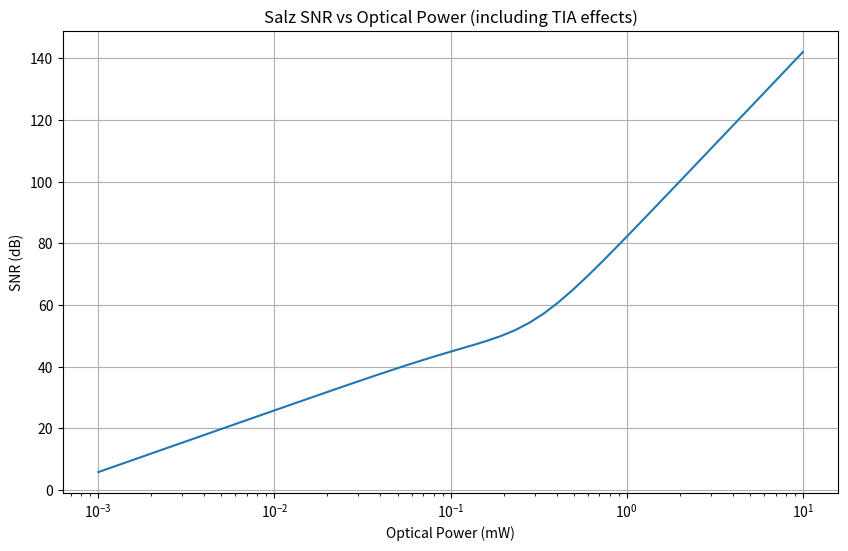

Reproduce this figure in Python.
import numpy as np
import matplotlib.pyplot as plt
from scipy import signal
from scipy.optimize import minimize_scalar

class SalzSNRCalculator:
    def __init__(self, bit_rate, pulse_shape='nrz', alpha=0.0):
        """
        Initialize Salz SNR calculator
        
        Parameters:
        bit_rate: Symbol rate in Hz
        pulse_shape: 'nrz', 'rz', or 'raised_cosine'
        alpha: Roll-off factor for raised cosine (0 <= alpha <= 1)
        """
        self.bit_rate = bit_rate
        self.T = 1 / bit_rate  # Symbol period
        self.pulse_shape = pulse_shape
        self.alpha = alpha
        
    def generate_pulse_shape(self, t):
        """Generate pulse shape function"""
        if self.pulse_shape == 'nrz':
            return np.where(np.abs(t) <= self.T/2, 1.0, 0.0)
        elif self.pulse_shape == 'rz':
            return np.where(np.abs(t) <= self.T/4, 1.0, 0.0)
        elif self.pulse_shape == 'raised_cosine':
            return self._raised_cosine_pulse(t)
        else:
            raise ValueError("Unsupported pulse shape")
    
    def _raised_cosine_pulse(self, t):
        """Raised cosine pulse shape"""
        t_norm = t / self.T
        
        # Handle special cases to avoid division by zero
        if self.alpha == 0:
            return np.sinc(t_norm)
        
        with np.errstate(divide='ignore', invalid='ignore'):
            numerator = np.sin(np.pi * t_norm) * np.cos(np.pi * self.alpha * t_norm)
            denominator = np.pi * t_norm * (1 - (2 * self.alpha * t_norm)**2)
            
            # Handle t = 0 case
            result = np.where(t == 0, 1.0, numerator / denominator)
            
            # Handle t = ±T/(2*alpha) cases
            if self.alpha > 0:
                critical_points = np.abs(t_norm) == 1/(2*self.alpha)
                result = np.where(critical_points, 
                                self.alpha/2 * np.sin(np.pi/(2*self.alpha)), 
                                result)
        
        return result
    
    def tia_transfer_function(self, f, r_f, c_f, r_in=50, c_in=1e-12):
        """
        TIA transfer function including parasitic capacitance
        
        Parameters:
        f: frequency array
        r_f: feedback resistance
        c_f: feedback capacitance
        r_in: input resistance
        c_in: input capacitance
        """
        s = 2j * np.pi * f
        
        # TIA gain with parasitic effects
        z_f = r_f / (1 + s * r_f * c_f)  # Feedback impedance
        z_in = r_in / (1 + s * r_in * c_in)  # Input impedance
        
        # Simplified TIA transfer function
        h_tia = -z_f / (1 + z_f / z_in)
        
        return h_tia
    
    def tia_noise_psd(self, f, r_f, c_f, temp=300, i_n=1e-12):
        """
        TIA noise power spectral density
        
        Parameters:
        f: frequency array
        r_f: feedback resistance
        c_f: feedback capacitance
        temp: temperature in Kelvin
        i_n: input current noise density (A/√Hz)
        """
        k_b = 1.38e-23  # Boltzmann constant
        
        # Thermal noise from feedback resistor
        v_n_thermal = 4 * k_b * temp * r_f
        
        # Current noise contribution
        h_tia = self.tia_transfer_function(f, r_f, c_f)
        v_n_current = (i_n * np.abs(h_tia))**2
        
        # Total noise PSD
        s_n = v_n_thermal + v_n_current
        
        return s_n
    
    def tia_nonlinearity(self, i_in, r_f, v_sat=1.0, p3=0.1):
        """
        TIA non-linearity model
        
        Parameters:
        i_in: input current
        r_f: feedback resistance
        v_sat: saturation voltage
        p3: third-order intercept point parameter
        """
        # Linear response
        v_linear = i_in * r_f
        
        # Saturation effect
        v_sat_effect = v_sat * np.tanh(v_linear / v_sat)
        
        # Third-order non-linearity
        v_nonlinear = v_sat_effect + p3 * (v_linear / v_sat)**3
        
        return v_nonlinear
    
    def calculate_isi_penalty(self, channel_response, num_symbols=100):
        """
        Calculate ISI penalty using Salz method
        
        Parameters:
        channel_response: impulse response of the channel
        num_symbols: number of symbols to consider for ISI calculation
        """
        # Sample at symbol rate
        dt = self.T / 100  # Oversampling
        t = np.arange(-num_symbols*self.T, num_symbols*self.T, dt)
        
        # Generate pulse shape
        pulse = self.generate_pulse_shape(t)
        
        # Convolve with channel response
        received_pulse = np.convolve(pulse, channel_response, mode='same')
        
        # Find peak (main cursor)
        peak_idx = np.argmax(np.abs(received_pulse))
        peak_value = received_pulse[peak_idx]
        
        # Calculate ISI from pre- and post-cursors
        symbol_indices = np.arange(peak_idx - num_symbols//2 * int(self.T/dt),
                                 peak_idx + num_symbols//2 * int(self.T/dt),
                                 int(self.T/dt))
        
        isi_values = received_pulse[symbol_indices]
        isi_values[len(isi_values)//2] = 0  # Remove main cursor
        
        isi_power = np.sum(np.abs(isi_values)**2)
        signal_power = np.abs(peak_value)**2
        
        return isi_power / signal_power
    
    def calculate_salz_snr(self, optical_power, responsivity, r_f, c_f, 
                          channel_h=None, temp=300, i_n=1e-12, 
                          include_nonlinearity=True):
        """
        Calculate Salz SNR including TIA effects
        
        Parameters:
        optical_power: received optical power (W)
        responsivity: photodiode responsivity (A/W)
        r_f: TIA feedback resistance (Ohm)
        c_f: TIA feedback capacitance (F)
        channel_h: channel impulse response (optional)
        temp: temperature (K)
        i_n: TIA input current noise (A/√Hz)
        include_nonlinearity: whether to include TIA non-linearity
        """
        # Signal current
        i_signal = optical_power * responsivity
        
        # Frequency range for analysis
        f_max = 10 * self.bit_rate
        f = np.linspace(0.1, f_max, 1000)
        
        # TIA transfer function
        h_tia = self.tia_transfer_function(f, r_f, c_f)
        
        # Signal power after TIA
        if include_nonlinearity:
            v_signal = self.tia_nonlinearity(i_signal, r_f)
            signal_power = np.abs(v_signal)**2
        else:
            signal_power = (i_signal * r_f)**2
        
        # Noise power spectral density
        s_n = self.tia_noise_psd(f, r_f, c_f, temp, i_n)
        
        # Integrate noise over signal bandwidth
        df = f[1] - f[0]
        noise_power = np.trapz(s_n, dx=df)
        
        # ISI penalty if channel response provided
        isi_penalty_db = 0
        if channel_h is not None:
            isi_ratio = self.calculate_isi_penalty(channel_h)
            isi_penalty_db = 10 * np.log10(1 + isi_ratio)
        
        # Calculate SNR
        snr_linear = signal_power / noise_power
        snr_db = 10 * np.log10(snr_linear) - isi_penalty_db
        
        return {
            'snr_db': snr_db,
            'snr_linear': snr_linear,
            'signal_power': signal_power,
            'noise_power': noise_power,
            'isi_penalty_db': isi_penalty_db
        }
    
    def optimize_tia_parameters(self, optical_power, responsivity, temp=300):
        """
        Optimize TIA parameters for maximum SNR
        """
        def objective(log_rf):
            r_f = 10**log_rf
            c_f = 1e-12  # Fixed feedback capacitance
            
            result = self.calculate_salz_snr(optical_power, responsivity, 
                                           r_f, c_f, temp=temp)
            return -result['snr_db']  # Minimize negative SNR
        
        # Optimize over reasonable range of feedback resistance
        result = minimize_scalar(objective, bounds=(3, 7), method='bounded')
        optimal_rf = 10**result.x
        
        return optimal_rf, -result.fun

# Example usage and demonstration
def demo_salz_snr():
    # System parameters
    bit_rate = 10e9  # 10 Gbps
    calc = SalzSNRCalculator(bit_rate, pulse_shape='nrz')
    
    # Optical and electrical parameters
    optical_power = 1e-3  # 1 mW
    responsivity = 0.8  # A/W
    r_f = 10e3  # 10 kOhm feedback resistance
    c_f = 0.1e-12  # 0.1 pF feedback capacitance
    temp = 300  # 300 K
    i_n = 1e-12  # 1 pA/√Hz input current noise
    
    # Calculate SNR
    results = calc.calculate_salz_snr(optical_power, responsivity, r_f, c_f,
                                    temp=temp, i_n=i_n)
    
    print("Salz SNR Analysis Results:")
    print(f"SNR: {results['snr_db']:.2f} dB")
    print(f"Signal Power: {results['signal_power']*1e6:.2f} µW")
    print(f"Noise Power: {results['noise_power']*1e12:.2f} pW")
    print(f"ISI Penalty: {results['isi_penalty_db']:.2f} dB")
    
    # Optimize TIA parameters
    optimal_rf, max_snr = calc.optimize_tia_parameters(optical_power, responsivity)
    print(f"\nOptimal feedback resistance: {optimal_rf/1e3:.1f} kOhm")
    print(f"Maximum achievable SNR: {max_snr:.2f} dB")
    
    # Plot SNR vs optical power
    powers = np.logspace(-6, -2, 50)  # 1 µW to 10 mW
    snrs = []
    
    for p in powers:
        result = calc.calculate_salz_snr(p, responsivity, r_f, c_f)
        snrs.append(result['snr_db'])
    
    plt.figure(figsize=(10, 6))
    plt.semilogx(powers*1e3, snrs)
    plt.xlabel('Optical Power (mW)')
    plt.ylabel('SNR (dB)')
    plt.title('Salz SNR vs Optical Power (including TIA effects)')
    plt.grid(True)
    plt.show()

if __name__ == "__main__":
    demo_salz_snr()